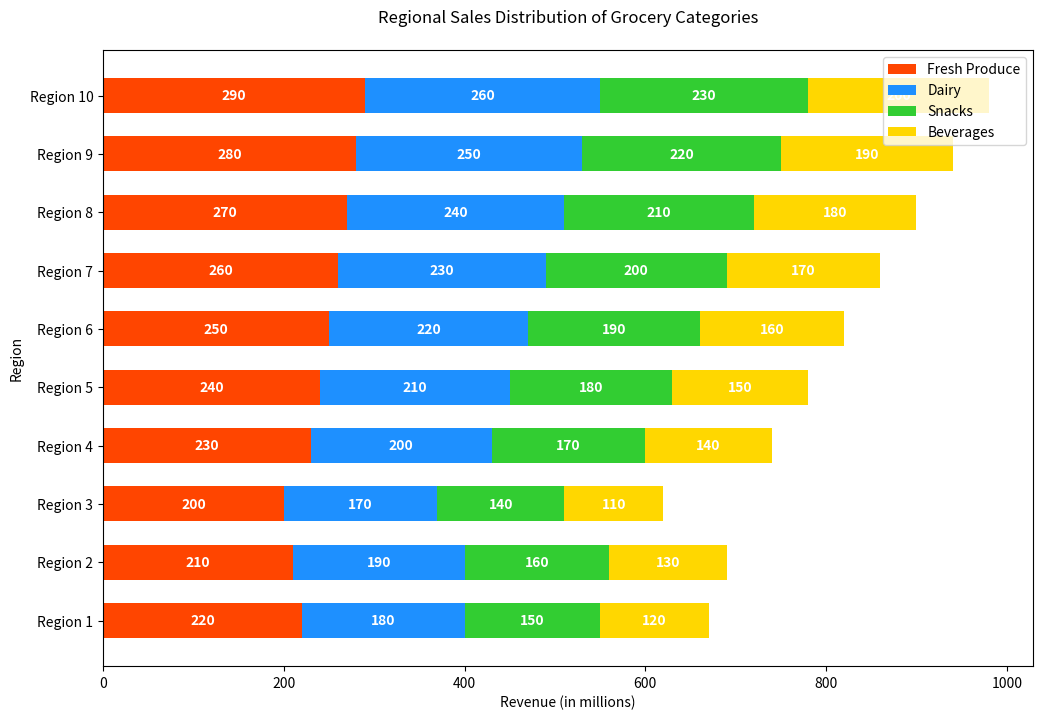

The script that saved this image:

import matplotlib.pyplot as plt
import numpy as np

# Data
categories = ['Region 1', 'Region 2', 'Region 3', 'Region 4', 'Region 5', 'Region 6', 'Region 7', 'Region 8', 'Region 9', 'Region 10']
fresh_produce = [220, 210, 200, 230, 240, 250, 260, 270, 280, 290]
dairy = [180, 190, 170, 200, 210, 220, 230, 240, 250, 260]
snacks = [150, 160, 140, 170, 180, 190, 200, 210, 220, 230]
beverages = [120, 130, 110, 140, 150, 160, 170, 180, 190, 200]

bar_height = 0.6  # Change the bar height
fig, ax = plt.subplots(figsize=(12, 8))  # Change the figure size

# Location of bars on y-axis
ind = np.arange(len(categories))

# Stacked bar chart (horizontal)
plt.barh(ind, fresh_produce, height=bar_height, color='#FF4500')
plt.barh(ind, dairy, height=bar_height, left=fresh_produce, color='#1E90FF')
plt.barh(ind, snacks, height=bar_height, left=np.add(fresh_produce, dairy), color='#32CD32')
plt.barh(ind, beverages, height=bar_height, left=np.add(fresh_produce, np.add(dairy, snacks)), color='#FFD700')

# Labels and Titles
ax.set_xlabel('Revenue (in millions)')
ax.set_title('Regional Sales Distribution of Grocery Categories', pad=20)
ax.set_yticks(ind)
ax.set_yticklabels(categories)
ax.set_ylabel('Region')

# Numerical Labels
for i in range(len(categories)):
    plt.text(fresh_produce[i] / 2, i, str(fresh_produce[i]), va='center', ha='center', color='white', fontweight='bold')
    plt.text(fresh_produce[i] + dairy[i] / 2, i, str(dairy[i]), va='center', ha='center', color='white', fontweight='bold')
    plt.text(fresh_produce[i] + dairy[i] + snacks[i] / 2, i, str(snacks[i]), va='center', ha='center', color='white', fontweight='bold')
    plt.text(fresh_produce[i] + dairy[i] + snacks[i] + beverages[i] / 2, i, str(beverages[i]), va='center', ha='center', color='white', fontweight='bold')

# Legend
plt.legend(['Fresh Produce', 'Dairy', 'Snacks', 'Beverages'], loc='upper right')

# Display the chart
plt.show()
